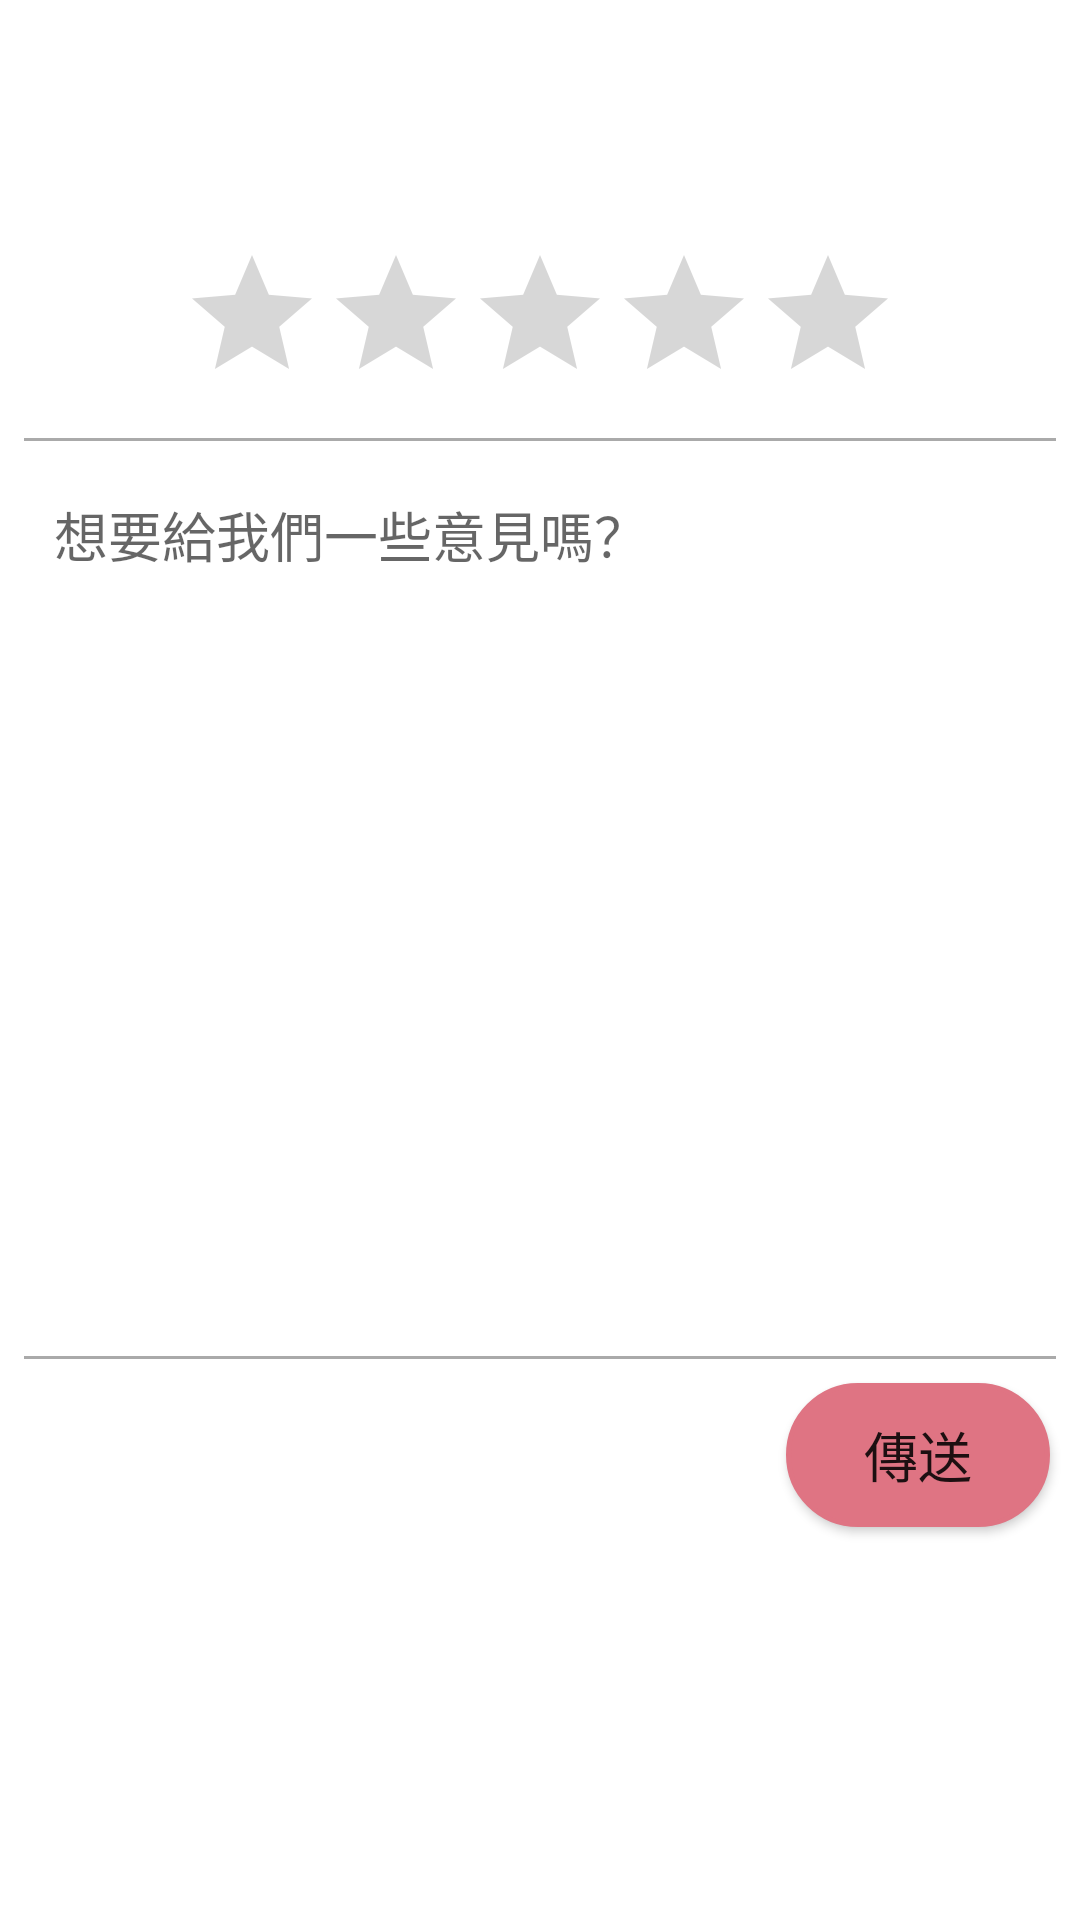

Write the Android layout XML for this screen, with the resource values it uses.
<!-- AndroidManifest.xml: application theme Theme.TestEmptyActivity2 -->
<!-- res/layout/fragment_service.xml -->
<?xml version="1.0" encoding="utf-8"?>
<androidx.constraintlayout.widget.ConstraintLayout xmlns:android="http://schemas.android.com/apk/res/android"
    xmlns:tools="http://schemas.android.com/tools"
    android:layout_width="match_parent"
    android:layout_height="match_parent"
    tools:context=".ServiceFragment"
    android:orientation="vertical"
    xmlns:app="http://schemas.android.com/apk/res-auto">

    <androidx.constraintlayout.widget.Guideline
        android:id="@+id/guide4"
        android:layout_width="wrap_content"
        android:layout_height="wrap_content"
        android:orientation="horizontal"
        app:layout_constraintGuide_percent="0.1" />

    <RatingBar
        android:id="@+id/ratingbar"
        android:layout_width="wrap_content"
        android:layout_height="wrap_content"
        app:layout_constraintEnd_toEndOf="parent"
        app:layout_constraintStart_toStartOf="parent"
        app:layout_constraintBottom_toTopOf="@id/feedback"
        app:layout_constraintTop_toBottomOf="@id/guide4"/>

    <View
        android:id="@+id/view1"
        android:layout_width="match_parent"
        android:layout_height="1dp"
        android:layout_margin="8dp"
        android:background="@android:color/darker_gray"
        app:layout_constraintTop_toBottomOf="@id/ratingbar"
        app:layout_constraintBottom_toTopOf="@id/feedback"/>

    <EditText
        android:id="@+id/feedback"
        android:layout_width="fill_parent"
        android:layout_height="wrap_content"
        android:layout_marginTop="15dp"
        android:padding="10dp"
        android:layout_margin="8dp"
        android:gravity="top|left"
        android:hint="想要給我們一些意見嗎？"
        android:minHeight="175dp"
        android:inputType="text"
        android:background="#ffffff"
        app:layout_constraintEnd_toEndOf="parent"
        app:layout_constraintStart_toStartOf="parent"
        app:layout_constraintTop_toBottomOf="@id/view1"/>

    <View
        android:id="@+id/view2"
        android:layout_width="match_parent"
        android:layout_height="1dp"
        android:layout_margin="8dp"
        android:background="@android:color/darker_gray"
        app:layout_constraintBottom_toTopOf="@id/btn_save_pop"/>
    <Button
        android:id="@+id/btn_save_pop"
        android:layout_width="wrap_content"
        android:layout_height="wrap_content"
        android:layout_margin="10dp"
        android:text="@string/submit"
        android:textSize="18sp"
        app:layout_constraintTop_toBottomOf="@id/feedback"
        app:layout_constraintEnd_toEndOf="parent"
        app:layout_constraintBottom_toBottomOf="parent"
        app:backgroundTint="@null"
        android:background="@drawable/shape1"
        />

</androidx.constraintlayout.widget.ConstraintLayout>
<!-- resources referenced by this layout -->
<resources>
  <!-- drawable shape1 (drawable) -->
  <?xml version="1.0" encoding="utf-8"?>
  <shape xmlns:android="http://schemas.android.com/apk/res/android">
  
      
      <solid android:color="#DF7483" />
      
      <padding
          android:top="10dp"
          android:right="10dp"
          android:bottom="10dp"
          android:left="10dp"
          />
      
      <corners android:radius="30dp" />
      
      <stroke
          android:width="1.5dp"
          android:color="#DF7483"
          android:dashGap="0dp"
          android:dashWidth="0dp" />
  </shape>
  <string name="submit">傳送</string>
  <style name="Theme.TestEmptyActivity2" parent="Theme.MaterialComponents.DayNight.NoActionBar">
          
          <item name="colorPrimary">@color/purple_500</item>
          <item name="colorPrimaryVariant">@color/purple_700</item>
          <item name="colorOnPrimary">@color/white</item>
          
          <item name="colorSecondary">@color/teal_200</item>
          <item name="colorSecondaryVariant">@color/teal_700</item>
          <item name="colorOnSecondary">@color/black</item>
          
          <item name="android:statusBarColor" tools:targetApi="l">?attr/colorPrimaryVariant</item>
          
      </style>
  <!-- not gathered from this repository: default colours our renderer supplied (Android Studio template values) -->
  <color name="purple_500">#FF6200EE</color>
  <color name="purple_700">#FF3700B3</color>
  <color name="teal_200">#FF03DAC5</color>
  <color name="teal_700">#FF018786</color>
  <color name="black">#FF000000</color>
  <color name="white">#FFFFFFFF</color>
</resources>
